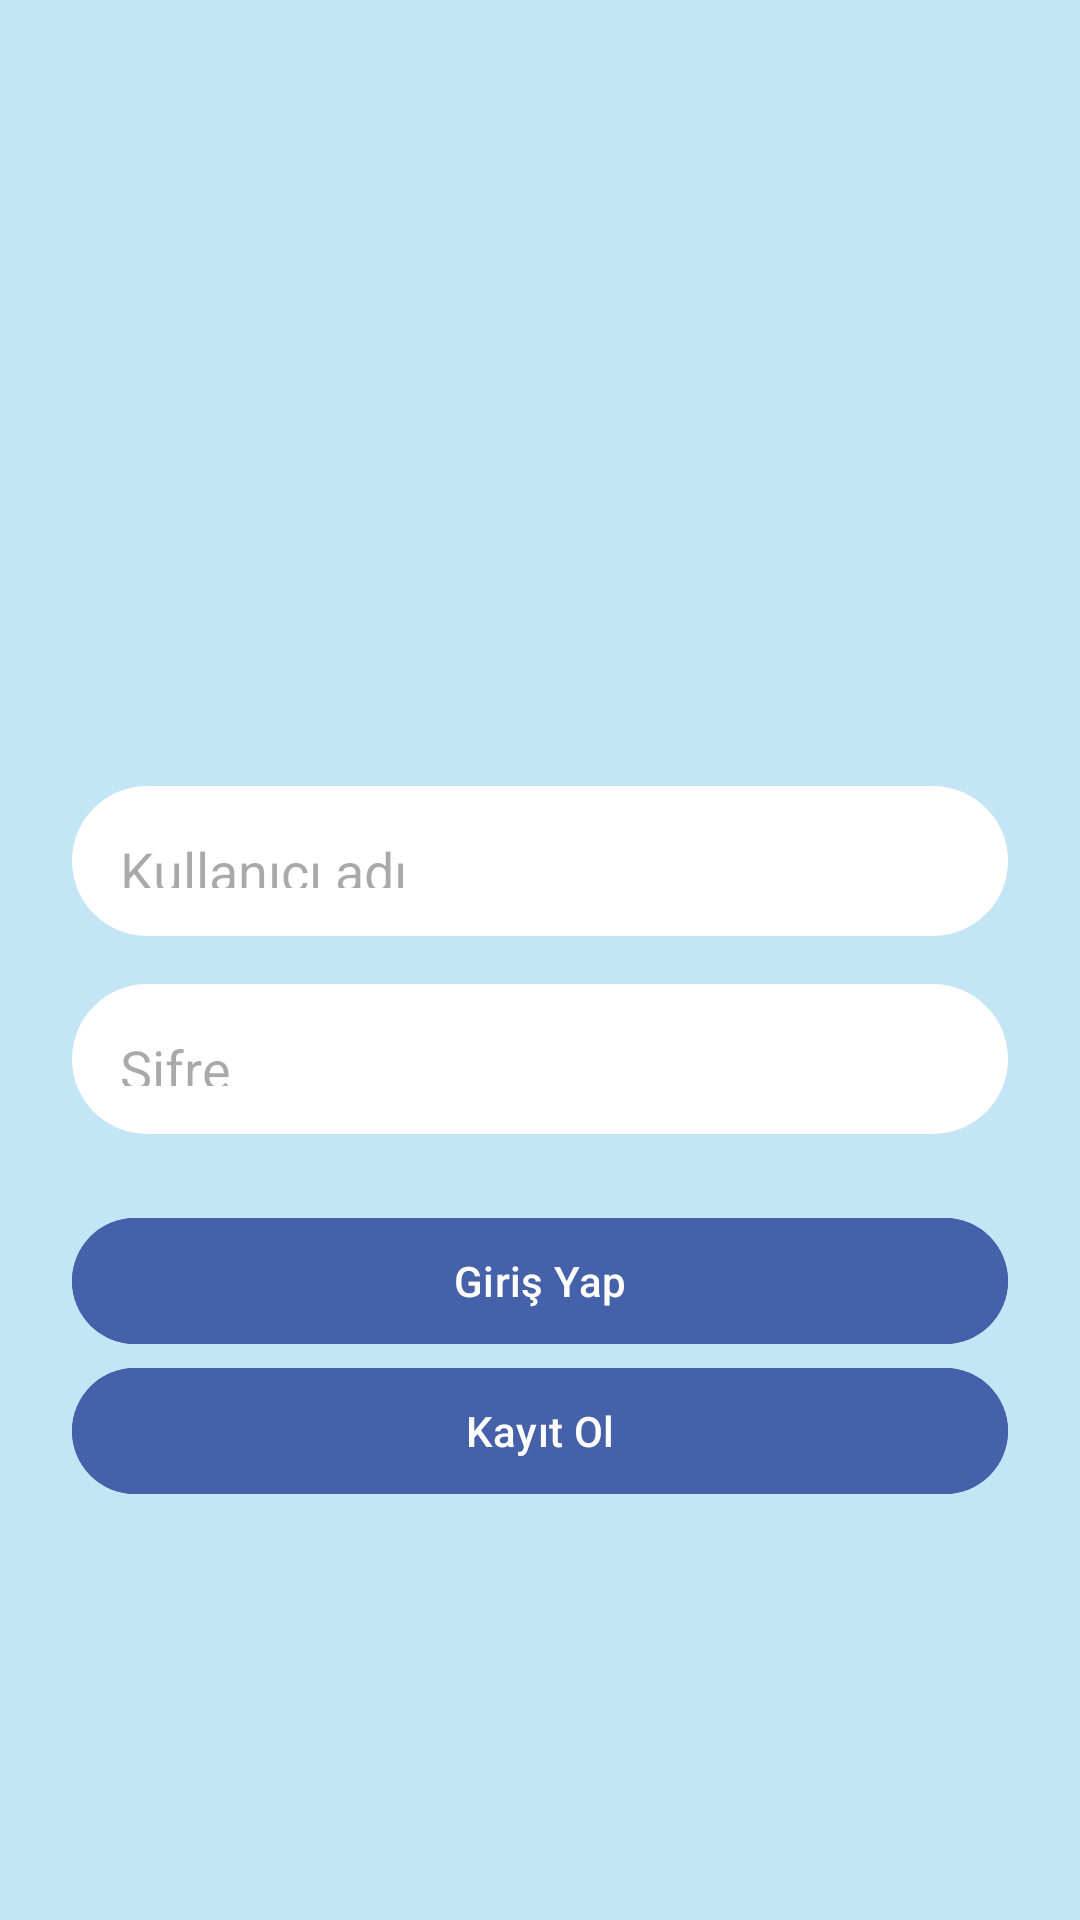

Android layout source for this screen:
<!-- AndroidManifest.xml: application theme Theme.MyApplication3 -->
<!-- res/layout/activity_login.xml -->
<?xml version="1.0" encoding="utf-8"?>
<LinearLayout xmlns:android="http://schemas.android.com/apk/res/android"
    android:layout_width="match_parent"
    android:layout_height="match_parent"
    android:background="#C3E5F6"
    android:gravity="center"
    android:orientation="vertical"
    android:padding="24dp">


    <ImageView
        android:id="@+id/profileIcon"
        android:layout_width="100dp"
        android:layout_height="100dp"
        android:layout_marginBottom="24dp"
        android:contentDescription="Profil Simgesi"
        android:scaleType="centerInside"
        android:src="@drawable/profile" />

    <EditText
        android:id="@+id/editTextUsername"
        android:layout_width="match_parent"
        android:layout_height="50dp"
        android:layout_marginBottom="16dp"
        android:background="@drawable/rounded"
        android:hint="Kullanıcı adı"
        android:padding="16dp" />

    <EditText
        android:id="@+id/editTextPassword"
        android:layout_width="match_parent"
        android:layout_height="50dp"
        android:layout_marginBottom="24dp"
        android:background="@drawable/rounded"
        android:hint="Şifre"
        android:inputType="textPassword"
        android:padding="16dp" />

    
    <Button
        android:id="@+id/buttonLogin"
        android:layout_width="match_parent"
        android:layout_height="50dp"
        android:backgroundTint="#4461A9"
        android:text="Giriş Yap"
        android:textColor="#FFFFFF" />

    <Button
        android:id="@+id/buttonRegister"
        android:layout_width="match_parent"
        android:layout_height="50dp"
        android:backgroundTint="#4461A9"
        android:text="Kayıt Ol"
        android:textColor="#FFFFFF" />
</LinearLayout>
<!-- resources referenced by this layout -->
<resources>
  <!-- drawable rounded (drawable) -->
  <?xml version="1.0" encoding="utf-8"?>
  <shape xmlns:android="http://schemas.android.com/apk/res/android"
      android:shape="rectangle">
      <solid android:color="#FFFFFF" />
      <corners android:radius="40dp" />
  </shape>
  <style name="Theme.MyApplication3" parent="Base.Theme.MyApplication3" />
  <style name="Base.Theme.MyApplication3" parent="Theme.Material3.DayNight.NoActionBar">
          <item name="colorPrimary">@color/colorPrimary</item>
          <item name="colorOnPrimary">@color/colorOnPrimary</item>
          <item name="colorSurface">@color/white</item>
          <item name="colorOnSurface">@color/colorOnPrimary</item>
          <item name="colorOnBackground">@color/colorOnPrimary</item>
      </style>
  <color name="colorPrimary">#BFBDBD</color>
  <color name="colorOnPrimary">#BFBDBD</color>
  <color name="white">#FFFFFFFF</color>
</resources>
